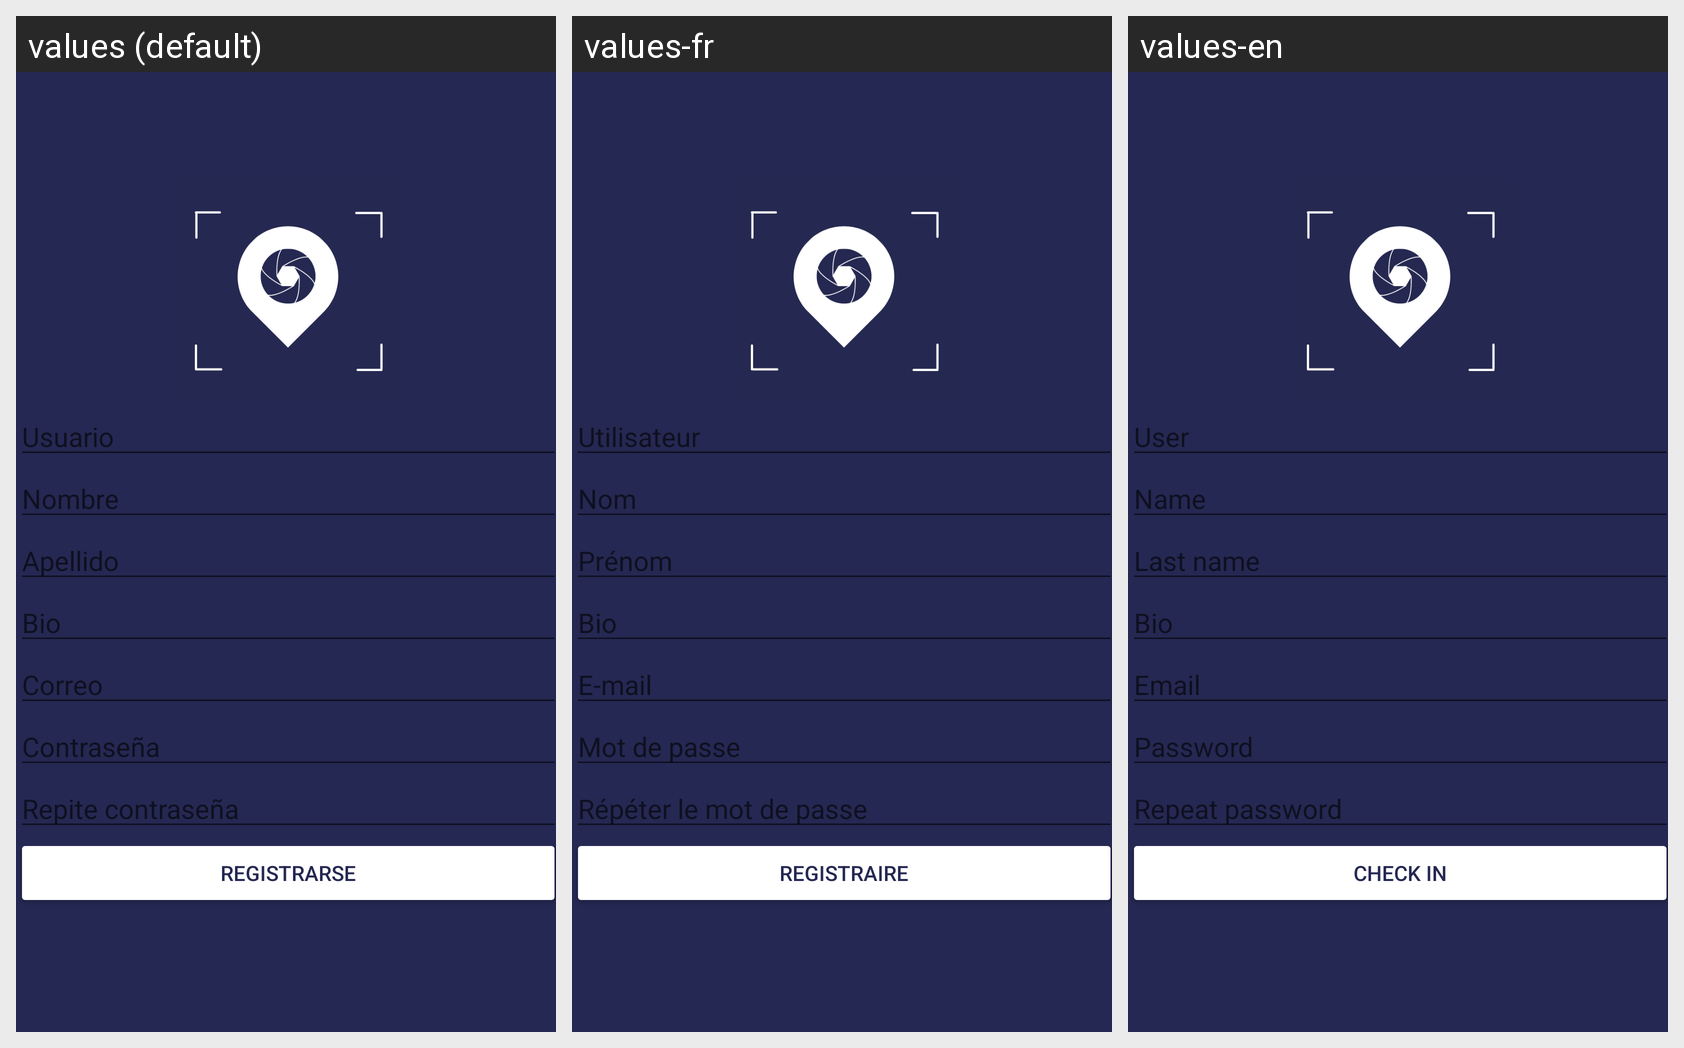

Here is an Android app screen in its default locale and in the app's own translations. Write out the translated-string differences for the strings that appear on this screen.
Android screen res/layout/activity_registrarse.xml rendered under 3 locales, left to right: values (default), values-fr, values-en. Device: Nexus 5 (rendered at 1080×1920; each locale shown at half size, 540×960, under a caption strip naming it); theme Theme.Aplicacion.
Strings drawn on this screen, with the default value and each locale's value (text and hints the layout hard-codes, and strings that could not be matched under every locale, appear in the picture but are not listed):

usuario
  values: Usuario
  values-fr: Utilisateur
  values-en: User

nombre
  values: Nombre
  values-fr: Nom
  values-en: Name

apellido
  values: Apellido
  values-fr: Prénom
  values-en: Last name

bio
  values: Bio
  values-fr: Bio
  values-en: Bio

correo
  values: Correo
  values-fr: E-mail
  values-en: Email

btn_registrarseSesion
  values: Registrarse
  values-fr: Registraire
  values-en: Check in
